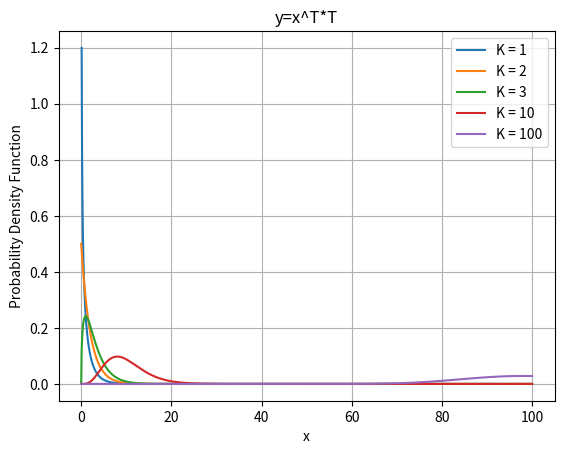

Recreate this plot in Python.
import numpy as np
import matplotlib.pyplot as plt
from scipy.stats import chi2

# Degrees of freedom
K_values = [1, 2, 3, 10, 100]

x = np.linspace(0, max(K_values), 1000)

for K in K_values:
    y = chi2.pdf(x, K)
    plt.plot(x, y, label=f'K = {K}')

plt.title('y=x^T*T')
plt.xlabel('x')
plt.ylabel('Probability Density Function')
plt.legend()
plt.grid(True)
plt.show()

